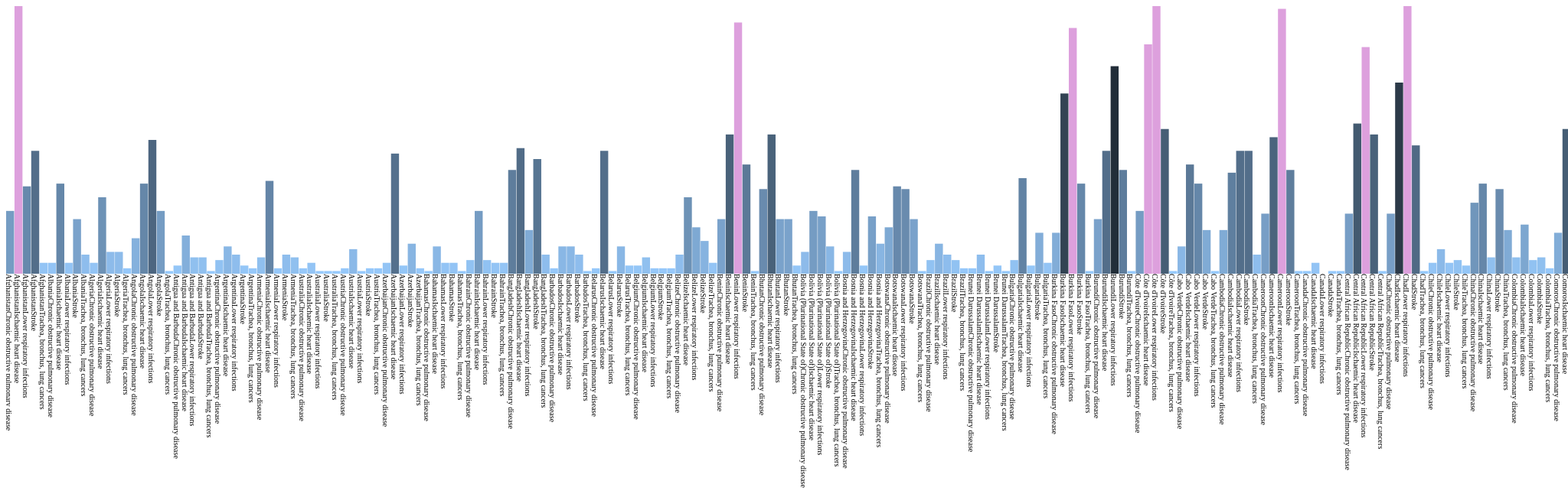
D3 v5 page, settled after 480 driven frames (8 s of simulated time); the page loaded 1 data file(s).


  var w = 10000;
  var h = 700;
  var cellpadding = 0.5;

  var svg = d3.select("body").append("svg")
    .attr("width", w)
    .attr("height", h);

  d3.csv('pollution.csv')
    .then(function(data){
      console.log(data);

      var yScale = d3.scaleLinear()
        .domain([0, d3.max(data, function(d){
          return d.Both;
        })])
        .range([0,h/2]);

      var colorScale = d3.scaleLinear()
       .domain([0, d3.max(data, function(d){
         return d.Both;
       })])
       .range([255, 0]);

      svg.selectAll("rect")
        .data(data)
        .enter()
        .append("rect")
        .attr("width", w / data.length - cellpadding)
        .attr("height", h)
        .attr("x", function(d,i){
          return w / data.length * i;
        })
        .attr("height", function(d){
          return yScale(d.Both);
        })
        .attr("y", function(d){
          return h/2 - yScale(d.Both);
        })
        .attr("fill", function(d){
          var f = colorScale(d.Both);
           if(f <= 51)
             return "plum";
           else 
             return "rgb(" + f*0.6 + "," + f*0.8 + "," + f + ")";
        });
      
        svg.selectAll("text")
          .data(data)
          .enter()
          .append("text")
          .attr("font-size","10px")
          .text(function(d){
            return d.Country + d.Cause;
          })
          .attr("transform", function(d, i){
            return "translate(" + w/data.length * i +
              ","+h/2+")"+"rotate(90)"
          })
    });
  


### data: pollution.csv
Country, Cause, Both, Male, Female
Afghanistan, Chronic obstructive pulmonary disease, 23, 26, 21
Afghanistan, Ischaemic heart disease, 107, 120, 94
Afghanistan, Lower respiratory infections, 32, 33, 31
Afghanistan, Stroke, 45, 44, 47
Afghanistan, Trachea, bronchus, lung cancers, 4, 6, 2
Albania, Chronic obstructive pulmonary disease, 4, 6, 3
Albania, Ischaemic heart disease, 33, 42, 25
Albania, Lower respiratory infections, 4, 4, 3
Albania, Stroke, 20, 21, 18
Albania, Trachea, bronchus, lung cancers, 7, 9, 5
Algeria, Chronic obstructive pulmonary disease, 4, 5, 3
Algeria, Ischaemic heart disease, 28, 31, 25
Algeria, Lower respiratory infections, 8, 8, 7
Algeria, Stroke, 8, 9, 8
Algeria, Trachea, bronchus, lung cancers, 2, 3, 1
Angola, Chronic obstructive pulmonary disease, 13, 13, 14
Angola, Ischaemic heart disease, 33, 33, 32
Angola, Lower respiratory infections, 49, 53, 46
Angola, Stroke, 23, 21, 25
Angola, Trachea, bronchus, lung cancers, 1, 1, 1
Antigua and Barbuda, Chronic obstructive pulmonary disease, 3, 4, 2
Antigua and Barbuda, Ischaemic heart disease, 14, 18, 11
Antigua and Barbuda, Lower respiratory infections, 6, 8, 4
Antigua and Barbuda, Stroke, 6, 7, 6
Antigua and Barbuda, Trachea, bronchus, lung cancers, 1, 1, 0
Argentina, Chronic obstructive pulmonary disease, 5, 7, 4
Argentina, Ischaemic heart disease, 10, 14, 7
Argentina, Lower respiratory infections, 7, 9, 6
Argentina, Stroke, 3, 4, 3
Argentina, Trachea, bronchus, lung cancers, 2, 3, 1
Armenia, Chronic obstructive pulmonary disease, 6, 8, 4
Armenia, Ischaemic heart disease, 34, 46, 24
Armenia, Lower respiratory infections, 2, 3, 2
Armenia, Stroke, 7, 8, 6
Armenia, Trachea, bronchus, lung cancers, 6, 12, 2
Australia, Chronic obstructive pulmonary disease, 2, 2, 1
Australia, Ischaemic heart disease, 4, 5, 3
Australia, Lower respiratory infections, 1, 1, 1
Australia, Stroke, 1, 1, 1
Australia, Trachea, bronchus, lung cancers, 1, 1, 1
Austria, Chronic obstructive pulmonary disease, 2, 3, 2
Austria, Ischaemic heart disease, 9, 12, 7
Austria, Lower respiratory infections, 1, 1, 0
Austria, Stroke, 2, 2, 2
Austria, Trachea, bronchus, lung cancers, 2, 2, 1
Azerbaijan, Chronic obstructive pulmonary disease, 4, 5, 3
Azerbaijan, Ischaemic heart disease, 44, 57, 34
Azerbaijan, Lower respiratory infections, 3, 3, 3
Azerbaijan, Stroke, 11, 12, 10
Azerbaijan, Trachea, bronchus, lung cancers, 2, 3, 1
Bahamas, Chronic obstructive pulmonary disease, 1, 2, 1
Bahamas, Ischaemic heart disease, 10, 13, 7
Bahamas, Lower respiratory infections, 4, 4, 3
Bahamas, Stroke, 4, 5, 4
Bahamas, Trachea, bronchus, lung cancers, 1, 2, 1
Bahrain, Chronic obstructive pulmonary disease, 5, 6, 4
Bahrain, Ischaemic heart disease, 23, 25, 20
Bahrain, Lower respiratory infections, 5, 5, 4
Bahrain, Stroke, 4, 4, 4
Bahrain, Trachea, bronchus, lung cancers, 4, 5, 3
... 855 more rows